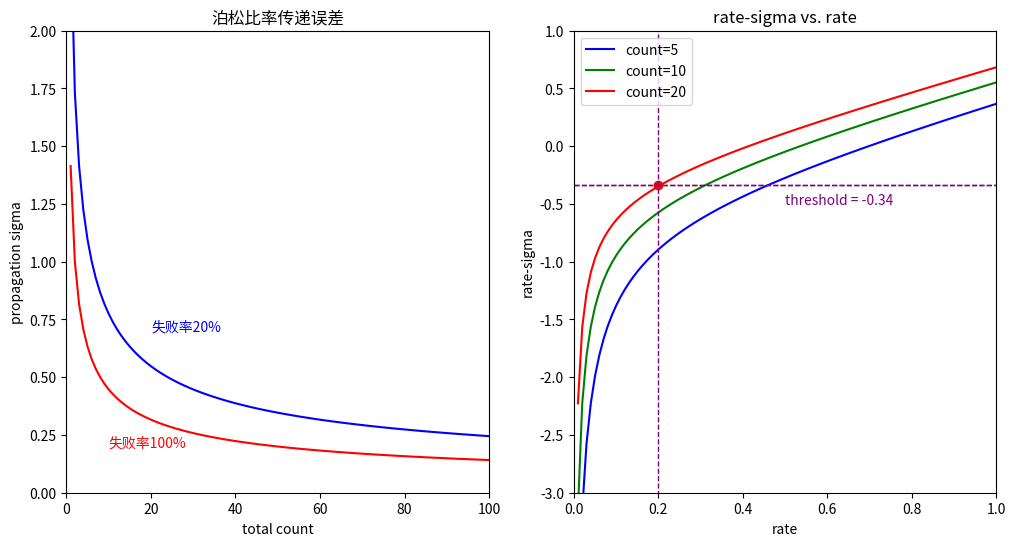

This chart was generated by the following Python code:
# -*- coding: utf-8 -*-

import matplotlib.pyplot as plt
import numpy as np
import math

plt.figure("图1", figsize=(12, 6))  # 创建一个图文件
# 第一个子图
plt.subplot(1, 2, 1)  # 创建第一个子panel (行,列,第几个图)
plt.title("泊松比率传递误差")
plt.xlabel('total count')        # x坐标轴标题
plt.ylabel('propagation sigma')  # y坐标轴标题
plt.axis([0, 100, 0, 2])  # 设定坐标轴范围[xmin, xmax, ymin, ymax]

total = np.linspace(1, 100, 100)

def sigma(total, rate):
    return math.sqrt(1 / (rate * total) + 1 / total)

sigma_min = [sigma(item, 1) for item in total]
sigma_20 = [sigma(item, 0.2) for item in total]

plt.plot(total, sigma_min, color='red')
plt.plot(total, sigma_20, color='blue')

plt.text(10, 0.2, '失败率100%', fontsize=10, color='red')
plt.text(20, 0.7, '失败率20%', fontsize=10, color='blue')

# 第2个子图
plt.subplot(1, 2, 2)  # 创建第2个子panel (行,列,第几个图)
plt.title("rate-sigma vs. rate")
plt.xlabel('rate')        # x坐标轴标题
plt.ylabel('rate-sigma')  # y坐标轴标题
plt.axis([0, 1, -3, 1])  # 设定坐标轴范围[xmin, xmax, ymin, ymax]
rate = np.linspace(0, 1, 100)

yy5 = [item - sigma(5, item) for item in rate]
plt.plot(rate, yy5, color='blue')
yy10 = [item - sigma(10, item) for item in rate]
plt.plot(rate, yy10, color='green')
yy20 = [item - sigma(20, item) for item in rate]
plt.plot(rate, yy20, color='red')
plt.legend(["count=5", "count=10", "count=20"])

plt.vlines([0.2], -5, 2, linestyles='dashed', color='purple', linewidth=1)  # 竖直方向虚线网格([x1,x2,...], ymin, ymax)
plt.hlines([-0.34, -0.34], 0, 1, linestyles='dashed', linewidth=1, color='purple')  # 水平方向虚线网格([y1,y2,...], xmin, xmax)
plt.scatter([0.2], [-0.34], color='red')
plt.text(0.5, -0.5, 'threshold = -0.34', fontsize=10, color='purple')

plt.show()
